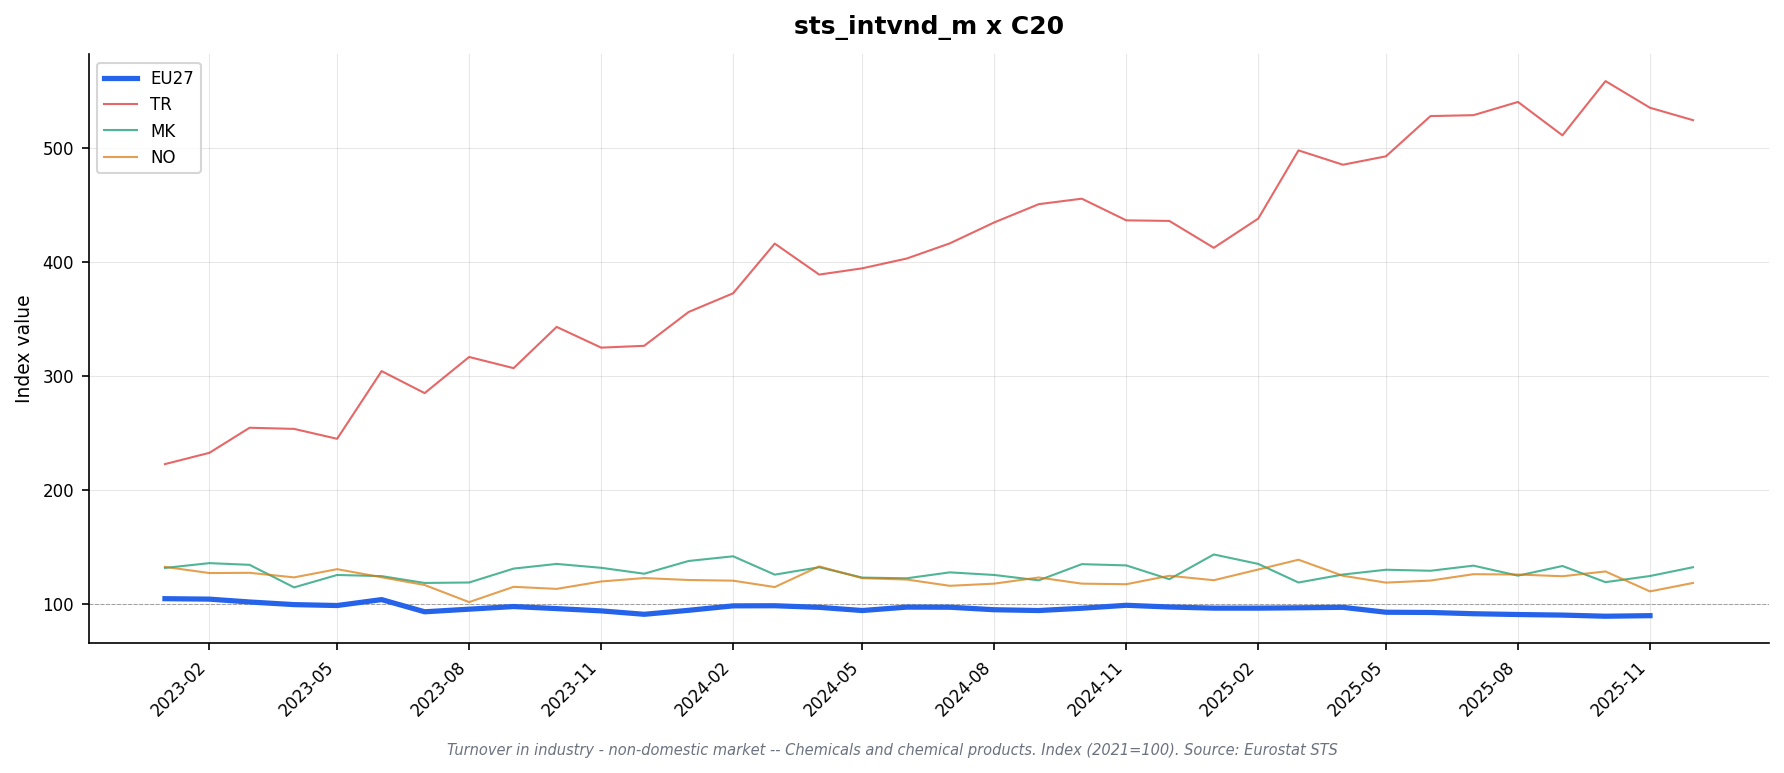

The file beside this chart, header and first rows:
freq, indic_bt, nace_r2, s_adj, unit, geo\TIME_PERIOD, 2023-01, 2023-02, 2023-03, 2023-04, 2023-05, 2023-06, 2023-07, 2023-08, 2023-09, 2023-10, 2023-11, 2023-12, 2024-01, 2024-02, 2024-03, 2024-04, 2024-05, 2024-06
M, NETTUR_NDOM, C20, SCA, I21, AT, 106.6, 107.6, 106.2, 101.9, 102.3, 97.0, 95.8, 100.0, 107.8, 104.0, 102.3, 104.6, 93.8, 97.9, 96.5, 98.1, 95.9, 97.6
M, NETTUR_NDOM, C20, SCA, I21, BE, , , , , , , , , , , , , , , , , , 
M, NETTUR_NDOM, C20, SCA, I21, CZ, 101.7, 99.7, 99.9, 96.4, 95.9, 90.8, 89.7, 88.3, 90.5, 92.0, 92.9, 93.7, 92.6, 94.6, 92.4, 93.7, 88.6, 93.3
M, NETTUR_NDOM, C20, SCA, I21, DE, 103.3, 104.5, 101.8, 99.0, 97.7, 97.4, 93.1, 95.8, 97.9, 96.3, 97.6, 93.0, 96.1, 99.1, 99.6, 97.9, 97.7, 98.2
M, NETTUR_NDOM, C20, SCA, I21, DK, 119.1, 119.9, 119.1, 114.1, 123.6, 115.5, 109.6, 111.6, 117.0, 117.3, 112.1, 113.0, 119.4, 114.8, 117.5, 120.3, 115.0, 119.7
M, NETTUR_NDOM, C20, SCA, I21, EA19, 104.6, 104.6, 101.7, 99.5, 99.3, 102.0, 94.1, 95.8, 97.7, 96.1, 96.5, 94.5, 95.1, 98.8, 97.8, 97.2, 95.8, 97.6
M, NETTUR_NDOM, C20, SCA, I21, EA20, 104.5, 104.0, 101.5, 99.3, 98.4, 104.3, 92.8, 95.0, 97.4, 95.1, 93.4, 90.5, 93.8, 98.0, 98.1, 96.3, 93.5, 96.7
M, NETTUR_NDOM, C20, SCA, I21, EA21, 104.5, 104.0, 101.5, 99.3, 98.4, 104.3, 92.8, 95.0, 97.4, 95.1, 93.4, 90.5, 93.8, 98.0, 98.1, 96.3, 93.5, 96.7
M, NETTUR_NDOM, C20, SCA, I21, EL, 129.2, 121.8, 143.5, 101.5, 113.2, 109.5, 101.3, 107.0, 115.6, 101.6, 104.7, 105.8, 130.0, 123.9, 115.1, 111.0, 119.0, 126.2
M, NETTUR_NDOM, C20, SCA, I21, ES, , , , , , , , , , , , , , , , , , 
M, NETTUR_NDOM, C20, SCA, I21, EU27_2020, 104.5, 104.1, 101.6, 99.3, 98.5, 103.7, 93.0, 95.3, 97.6, 95.8, 93.8, 90.8, 94.3, 98.2, 98.3, 96.9, 94.1, 97.1
M, NETTUR_NDOM, C20, SCA, I21, FI, , , , , , , , , , , , , , , , , , 
M, NETTUR_NDOM, C20, SCA, I21, FR, 108.1, 108.7, 108.9, 103.1, 107.2, 102.2, 101.4, 105.4, 105.0, 100.4, 122.1, 103.3, 103.6, 105.6, 103.2, 106.0, 104.2, 104.2
M, NETTUR_NDOM, C20, SCA, I21, HU, 71.2, 78.2, 82.7, 74.4, 77.5, 75.5, 79.0, 80.5, 77.2, 75.0, 74.3, 72.5, 79.2, 83.7, 79.8, 80.2, 75.3, 78.4
M, NETTUR_NDOM, C20, SCA, I21, IE, , , , , , , , , , , , , , , , , , 
M, NETTUR_NDOM, C20, SCA, I21, IT, 106.5, 109.1, 107.2, 99.8, 101.3, 98.7, 98.6, 99.6, 100.2, 99.4, 97.6, 100.6, 98.9, 102.8, 101.6, 98.9, 97.2, 101.1
M, NETTUR_NDOM, C20, SCA, I21, LT, 58.2, 56.0, 57.3, 62.1, 54.5, 57.5, 49.6, 54.5, 61.0, 58.0, 52.9, 56.8, 47.7, 57.1, 68.5, 64.5, 66.2, 66.2
M, NETTUR_NDOM, C20, SCA, I21, LV, 120.7, 109.5, 106.9, 75.7, 86.7, 87.6, 94.6, 103.9, 77.0, 84.0, 76.4, 51.0, 102.2, 109.2, 95.5, 102.2, 111.1, 102.6
M, NETTUR_NDOM, C20, SCA, I21, MK, 131.5, 135.7, 134.2, 114.4, 125.3, 124.3, 118.3, 118.7, 130.9, 135.0, 131.6, 126.4, 137.6, 141.7, 125.6, 132.1, 123.0, 122.4
M, NETTUR_NDOM, C20, SCA, I21, NL, 107.3, 100.8, 101.1, 95.2, 95.0, 101.0, 92.1, 94.3, 93.8, 96.0, 94.2, 90.0, 90.6, 97.9, 94.5, 97.1, 94.8, 95.7
M, NETTUR_NDOM, C20, SCA, I21, NO, 132.4, 127.0, 127.2, 123.2, 130.4, 123.3, 116.5, 101.5, 114.9, 113.1, 119.6, 122.6, 120.9, 120.3, 114.7, 132.8, 122.5, 121.3
M, NETTUR_NDOM, C20, SCA, I21, PL, 128.4, 128.4, 117.6, 112.7, 110.4, 107.0, 110.1, 114.2, 117.5, 126.7, 116.5, 111.3, 117.8, 121.5, 121.9, 125.7, 120.9, 125.6
M, NETTUR_NDOM, C20, SCA, I21, PT, , , , , , , , , , , , , , , , , , 
M, NETTUR_NDOM, C20, SCA, I21, RO, 107.7, 99.9, 107.8, 87.5, 76.8, 83.2, 82.1, 84.0, 89.6, 91.4, 75.0, 102.6, 80.0, 77.8, 77.4, 98.5, 115.6, 95.9
M, NETTUR_NDOM, C20, SCA, I21, SE, , , , , , , , , , , , , , , , , , 
M, NETTUR_NDOM, C20, SCA, I21, TR, 222.6, 232.5, 254.5, 253.5, 244.8, 304.2, 284.9, 316.6, 306.8, 343.0, 324.8, 326.4, 356.1, 372.5, 416.1, 388.9, 394.4, 403.0
